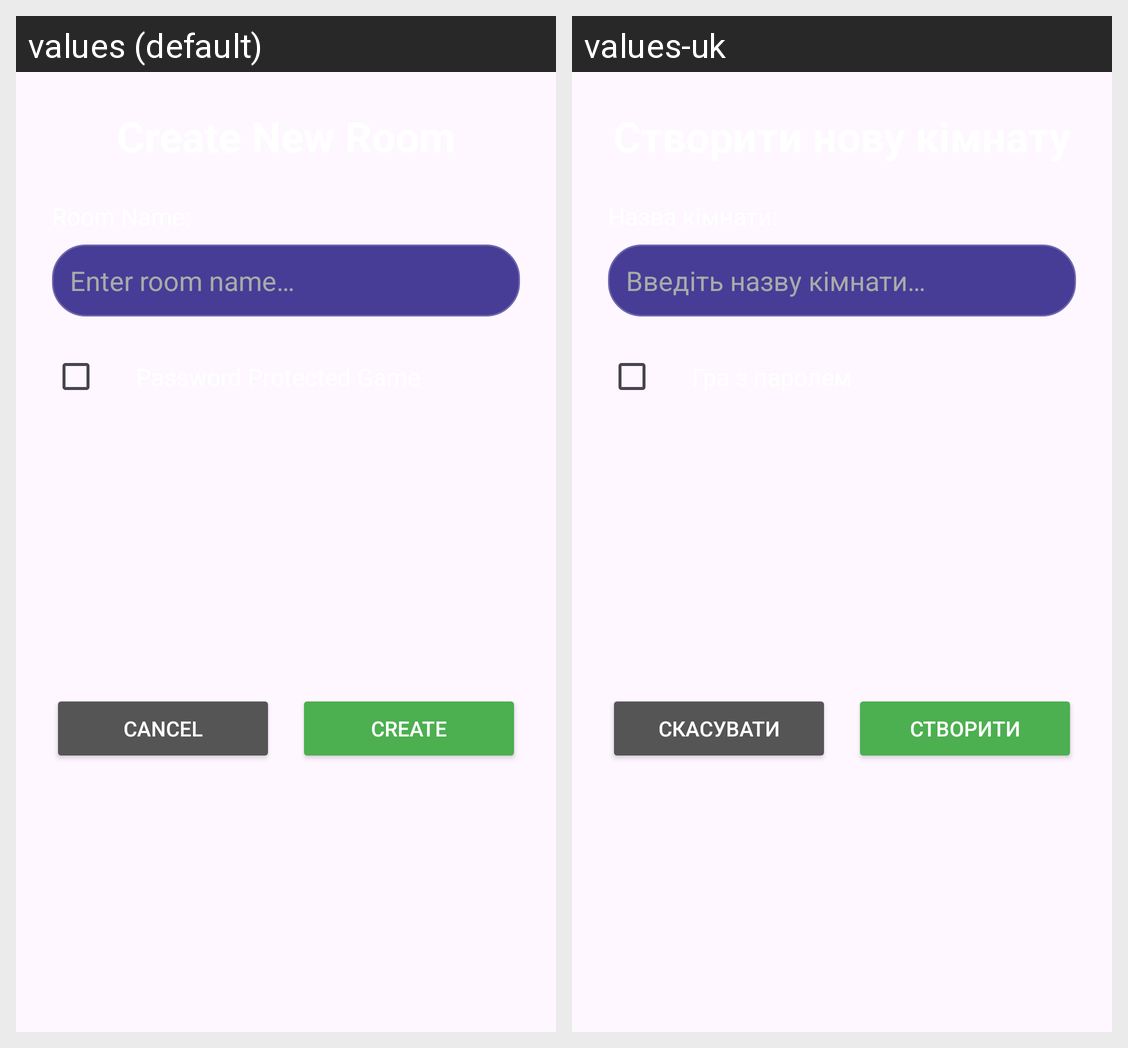

Locale-by-locale string values for the Android screen shown in this grid:
Android screen res/layout/dialog_fragment_add_room.xml rendered under 2 locales, left to right: values (default), values-uk. Device: Nexus 5 (rendered at 1080×1920; each locale shown at half size, 540×960, under a caption strip naming it); theme Theme.TicTacToe.
Strings drawn on this screen, with the default value and each locale's value (text and hints the layout hard-codes, and strings that could not be matched under every locale, appear in the picture but are not listed):

enter_room_name
  values: Enter room name…
  values-uk: Введіть назву кімнати…

cancel
  values: Cancel
  values-uk: Скасувати

create
  values: Create
  values-uk: Створити
